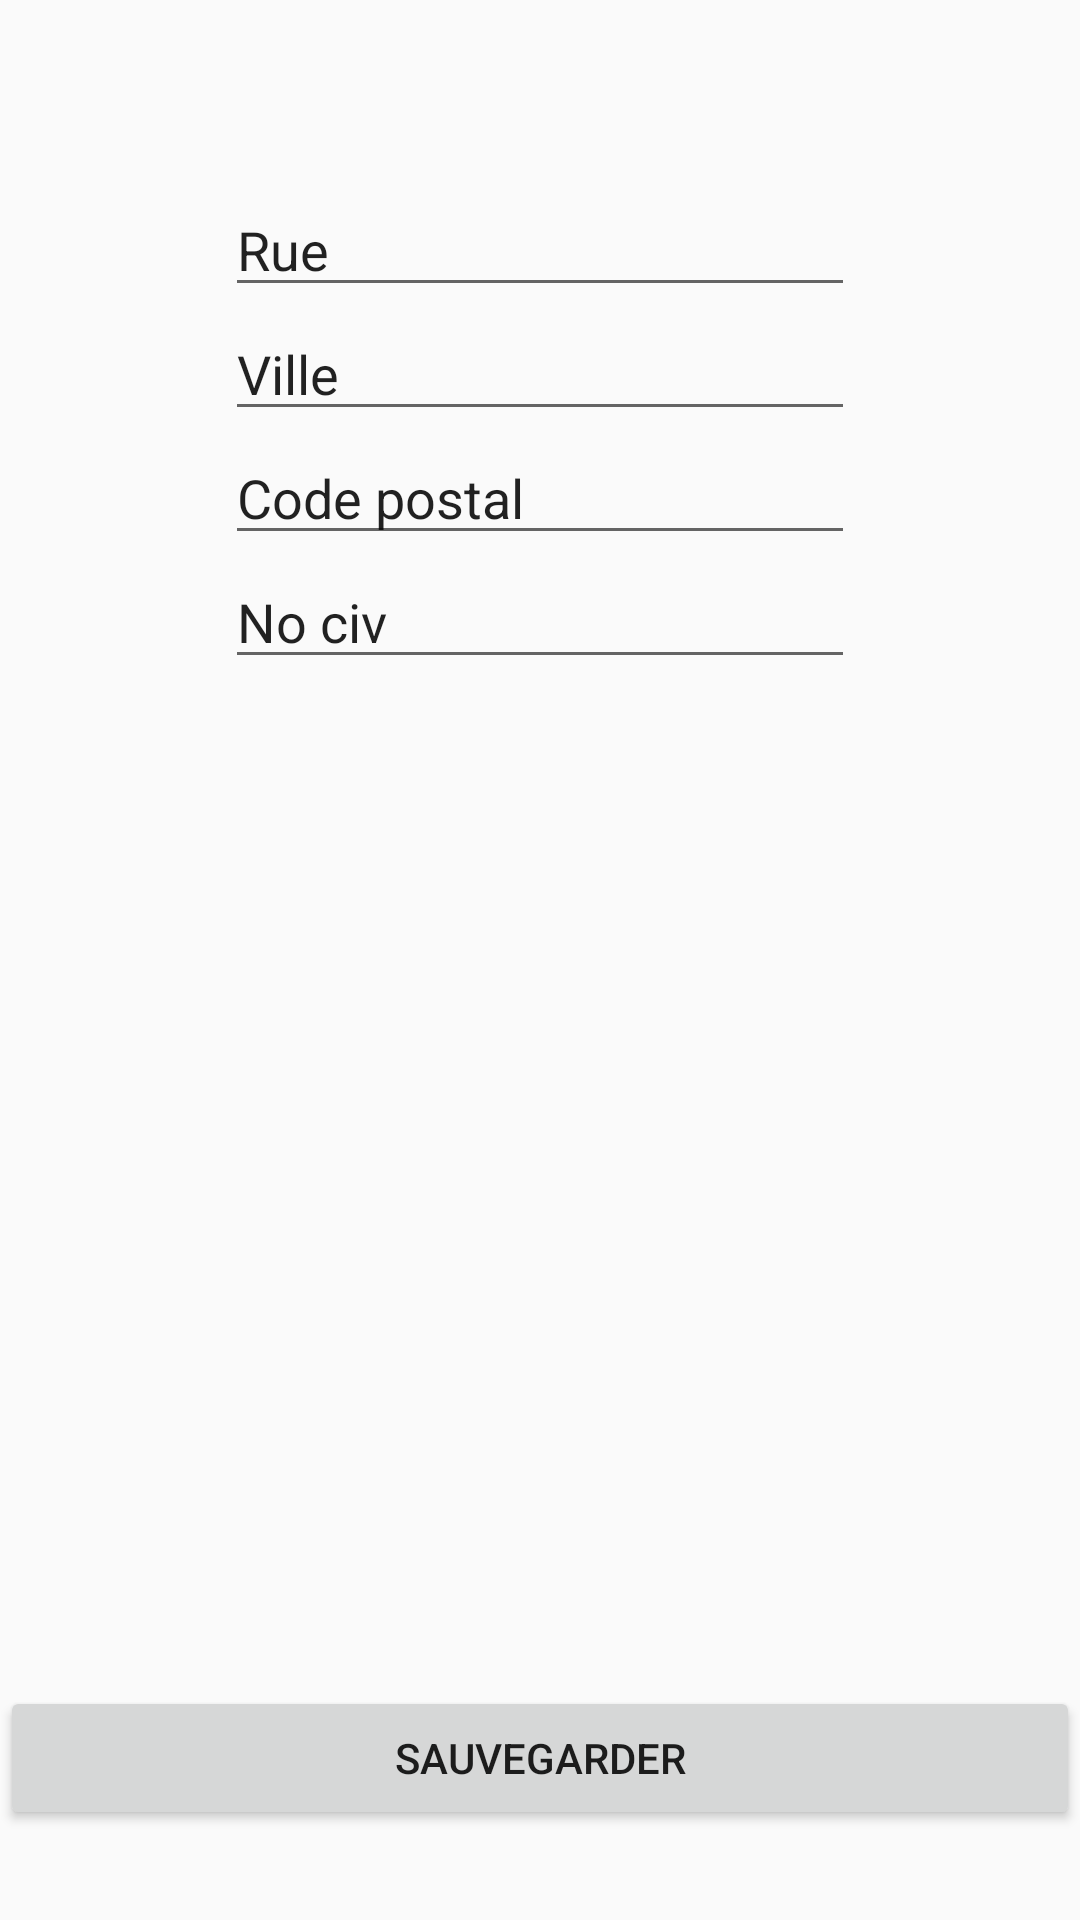

The Android layout XML behind this screen, and the referenced resources:
<!-- AndroidManifest.xml: application theme AppTheme -->
<!-- res/layout/fragment_modaddress.xml -->
<?xml version="1.0" encoding="utf-8"?>
<RelativeLayout xmlns:android="http://schemas.android.com/apk/res/android"
    android:layout_width="match_parent" android:layout_height="match_parent">
    <EditText
        android:layout_width="wrap_content"
        android:layout_height="wrap_content"
        android:inputType="number"
        android:ems="10"
        android:id="@+id/txtNoCiv"
        android:text="@string/NoCiv"
        android:layout_below="@+id/editText"
        android:layout_centerHorizontal="true" />

    <EditText
        android:layout_width="wrap_content"
        android:layout_height="wrap_content"
        android:inputType="textPersonName"
        android:text="@string/Rue"
        android:ems="10"
        android:id="@+id/txtRue"
        android:layout_alignParentTop="true"
        android:layout_centerHorizontal="true"
        android:layout_marginTop="61dp" />

    <EditText
        android:layout_width="wrap_content"
        android:layout_height="wrap_content"
        android:inputType="textPersonName"
        android:text="@string/Ville"
        android:ems="10"
        android:id="@+id/txtVille"
        android:layout_below="@+id/txtRue"
        android:layout_centerHorizontal="true" />

    <EditText
        android:layout_width="wrap_content"
        android:layout_height="wrap_content"
        android:inputType="textPostalAddress"
        android:ems="10"
        android:id="@+id/editText"
        android:text="@string/CodePostal"
        android:layout_below="@+id/txtVille"
        android:layout_centerHorizontal="true" />

    <Button
        android:layout_width="wrap_content"
        android:layout_height="wrap_content"
        android:text="@string/save"
        android:id="@+id/btnSave"
        android:layout_alignParentBottom="true"
        android:layout_alignParentLeft="true"
        android:layout_alignParentStart="true"
        android:layout_marginBottom="30dp"
        android:layout_alignParentRight="true"
        android:layout_alignParentEnd="true" />
</RelativeLayout>
<!-- resources referenced by this layout -->
<resources>
  <string name="CodePostal">Code postal</string>
  <string name="NoCiv">No civ</string>
  <string name="Rue">Rue</string>
  <string name="Ville">Ville</string>
  <string name="save">Sauvegarder</string>
  <style name="AppTheme" parent="Theme.AppCompat.Light.DarkActionBar">
          
          <item name="colorPrimary">@color/primary</item>
          <item name="colorPrimaryDark">@color/primary_dark</item>
          <item name="colorAccent">@color/accent</item>
      </style>
</resources>
